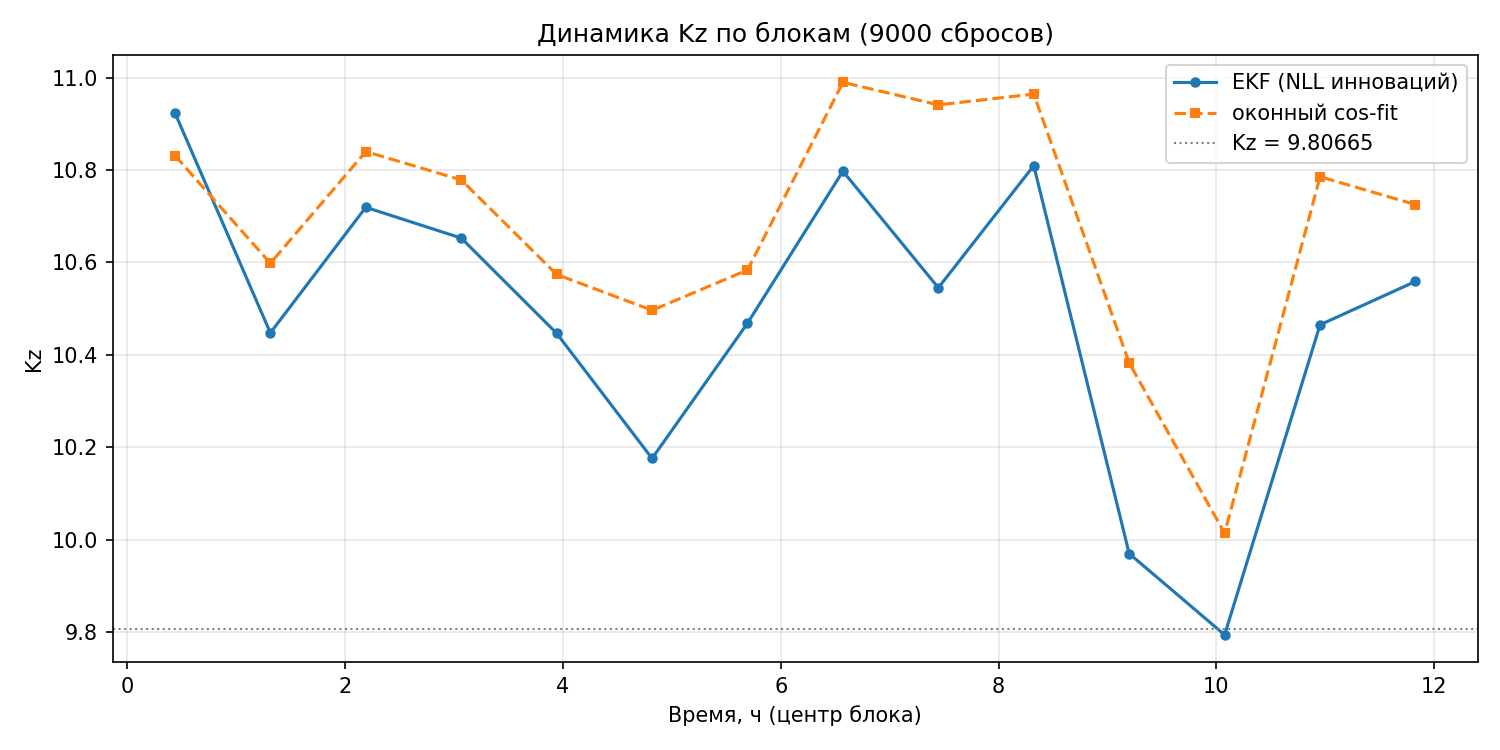

The data file committed next to this chart (first rows):
block, i_start, i_stop, t_s, Kz_kalman, J, sigma_A, sigma_ph, dg_sigma_ph_ugal, nu_std, lb_p, Kz_win, rms, q_A, q_B, q_ph
0, 0, 9000, 1577, 10.92, -12.47, 0.0009875, 0.02525, 1088, 0.9994, 1.017628933e-70, 10.83, 0.001164, 1.527428993e-09, 1e-09, 1.785208592e-09
1, 9000, 18000, 4731, 10.45, -12.41, 0.0009804, 0.02649, 1142, 0.9976, 7.010555751e-59, 10.6, 0.001102, 7.08239854e-09, 1e-09, 2.442745284e-08
2, 18000, 27000, 7885, 10.72, -12.43, 0.001005, 0.02561, 1104, 0.9994, 1.765256213e-56, 10.84, 0.0011, 1e-09, 1e-09, 1e-09
3, 27000, 36000, 11039, 10.65, -12.42, 0.0009775, 0.02776, 1197, 0.9988, 1.057574858e-42, 10.78, 0.00111, 2.317828458e-09, 1e-09, 1.511320218e-09
4, 36000, 45000, 14193, 10.45, -12.4, 0.0009912, 0.0277, 1194, 0.9984, 1.572569131e-64, 10.57, 0.001119, 2.023102789e-09, 1e-09, 1.41895963e-08
5, 45000, 54000, 17347, 10.18, -12.35, 0.0009745, 0.03014, 1299, 0.9985, 9.052381213e-88, 10.5, 0.001152, 4.788389585e-09, 1e-09, 5.23522866e-09
6, 54000, 63000, 20501, 10.47, -12.33, 0.001, 0.03, 1293, 0.9976, 6.596175373e-75, 10.58, 0.001164, 3.047222814e-09, 1e-09, 5.554748553e-08
7, 63000, 72000, 23655, 10.8, -12.33, 0.001016, 0.0288, 1241, 0.9988, 7.519037357e-87, 10.99, 0.001155, 3.690405084e-09, 1e-09, 3.624643974e-08
8, 72000, 81000, 26809, 10.55, -12.3, 0.001005, 0.03132, 1350, 0.9968, 7.271612356e-89, 10.94, 0.001184, 3.0526917e-09, 1e-09, 5.402875704e-09
9, 81000, 90000, 29963, 10.81, -12.31, 0.0009736, 0.03237, 1395, 0.9991, 9.977870531e-76, 10.96, 0.001177, 4.294523885e-09, 1e-09, 1.167099837e-08
10, 90000, 99000, 33117, 9.97, -12.33, 0.0009131, 0.03446, 1485, 0.9996, 3.80016783e-31, 10.38, 0.001179, 5.755934613e-09, 1e-09, 2.396214552e-08
11, 99000, 108000, 36271, 9.794, -12.27, 0.0009639, 0.03573, 1540, 0.9974, 3.673103958e-44, 10.01, 0.001217, 2.189319709e-09, 1e-09, 6.011565064e-09
12, 108000, 117000, 39425, 10.47, -12.33, 0.0009332, 0.03537, 1525, 0.9992, 1.83351001e-48, 10.79, 0.001202, 1e-09, 1e-09, 2.58681665e-09
13, 117000, 126000, 42579, 10.56, -12.33, 0.0008713, 0.03792, 1635, 0.999, 2.044976766e-50, 10.73, 0.0012, 2.616886071e-09, 1e-09, 1e-09
